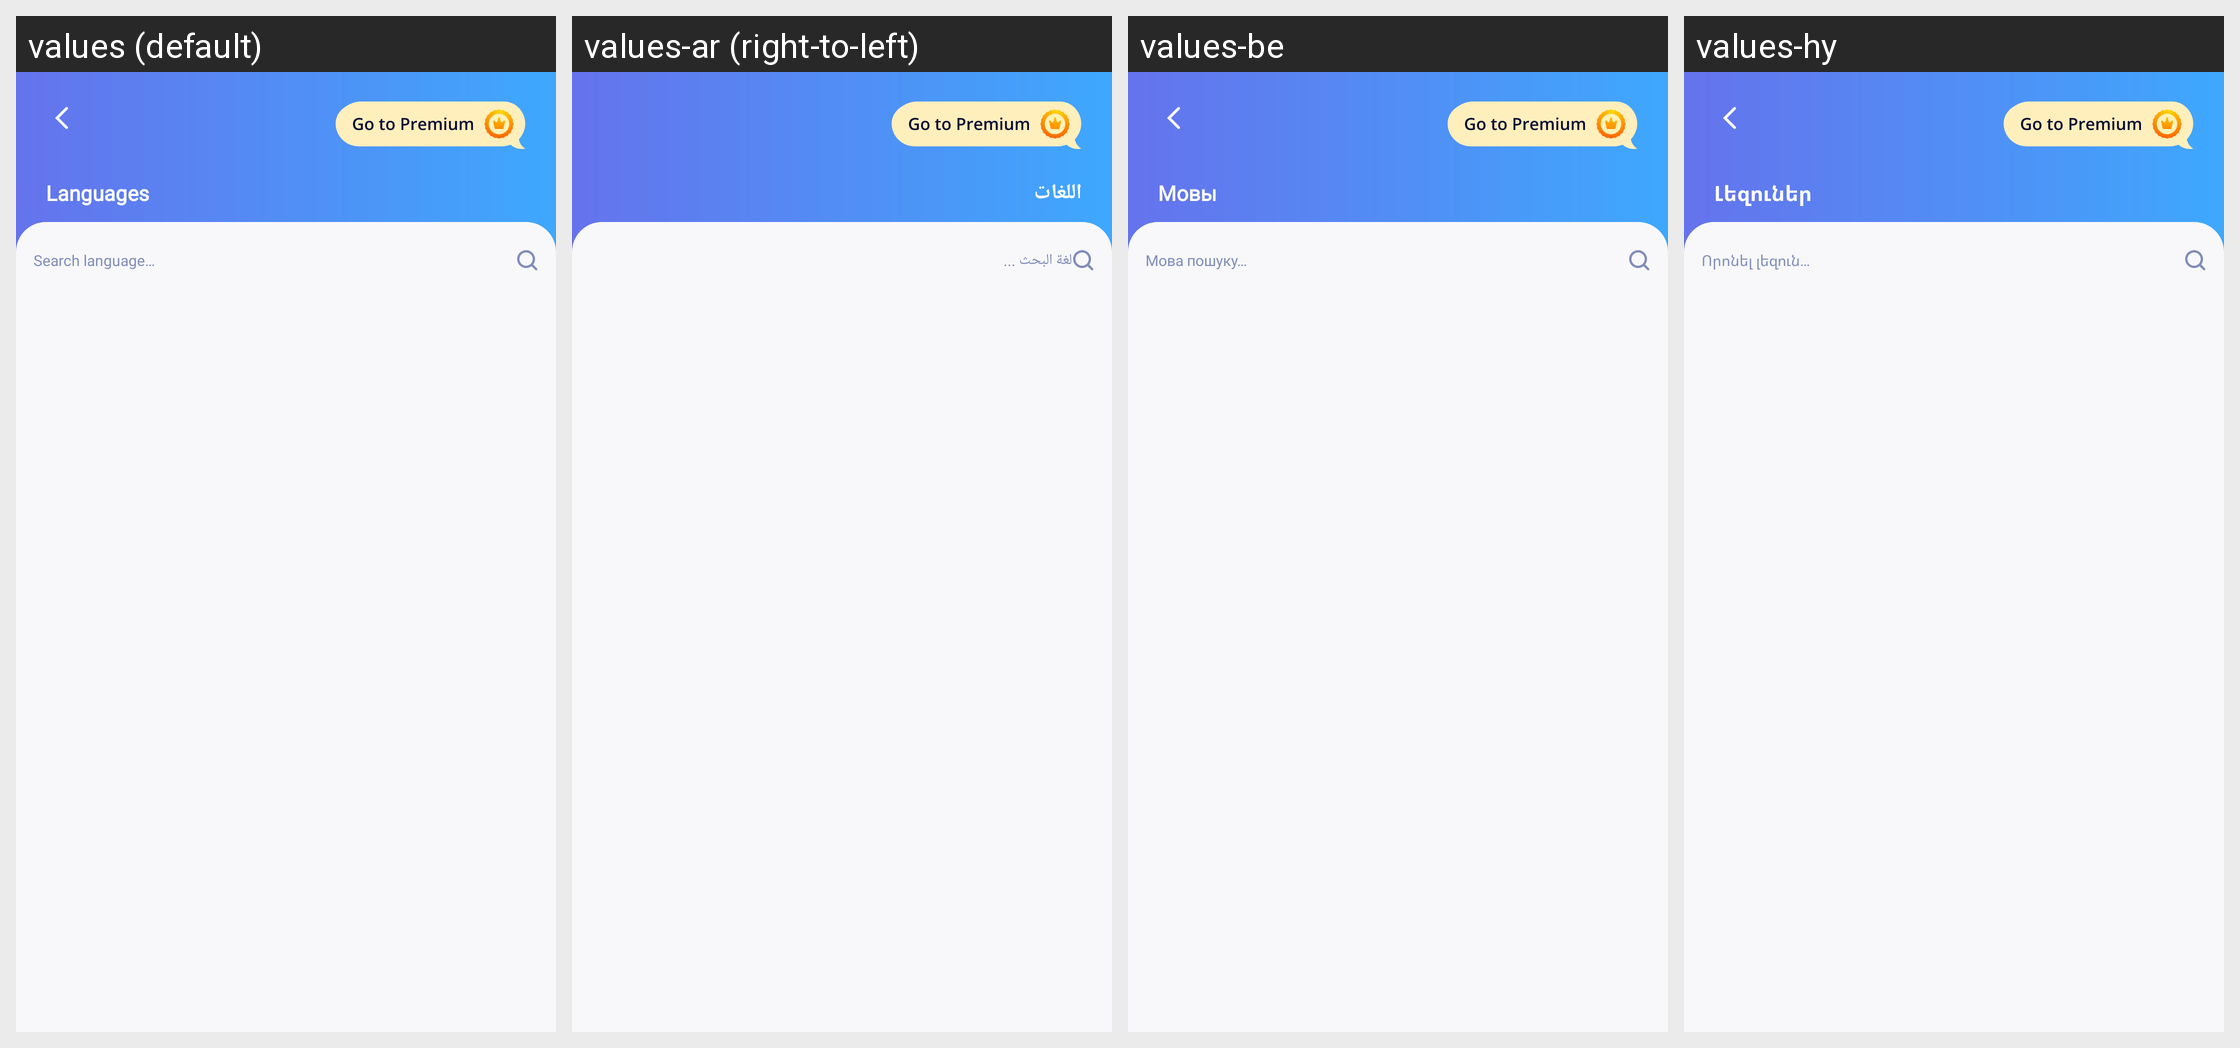

This grid shows one Android layout under several languages. Give, for every string resource on the screen, its name, the default text and each shown locale's text.
Android screen res/layout/activity_select_lang.xml rendered under 4 locales, left to right: values (default), values-ar (right-to-left), values-be, values-hy. Device: Nexus 5 (rendered at 1080×1920; each locale shown at half size, 540×960, under a caption strip naming it); theme AppTheme.
Other locales in the repository, not shown: values-az, values-de, values-it, values-ja, values-ky, values-nl, values-pl, values-pt, values-ru, values-uk.
Strings drawn on this screen, with the default value and each locale's value (text and hints the layout hard-codes, and strings that could not be matched under every locale, appear in the picture but are not listed):

languages_text
  values: Languages
  values-ar: اللغات
  values-be: Мовы
  values-hy: Լեզուներ

languages_search
  values: Search language…
  values-ar: لغة البحث ...
  values-be: Мова пошуку…
  values-hy: Որոնել լեզուն…
